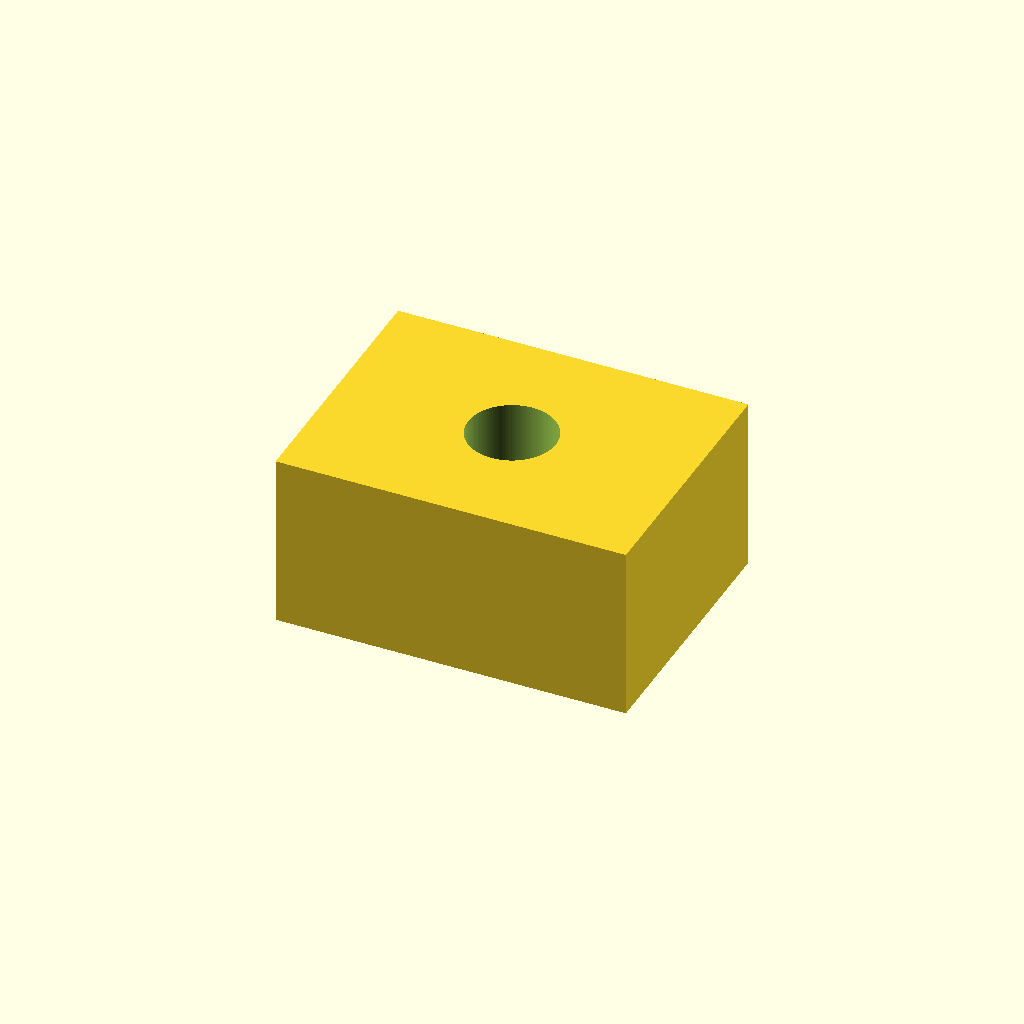
Cell 1: rendered with the file's own defaults.
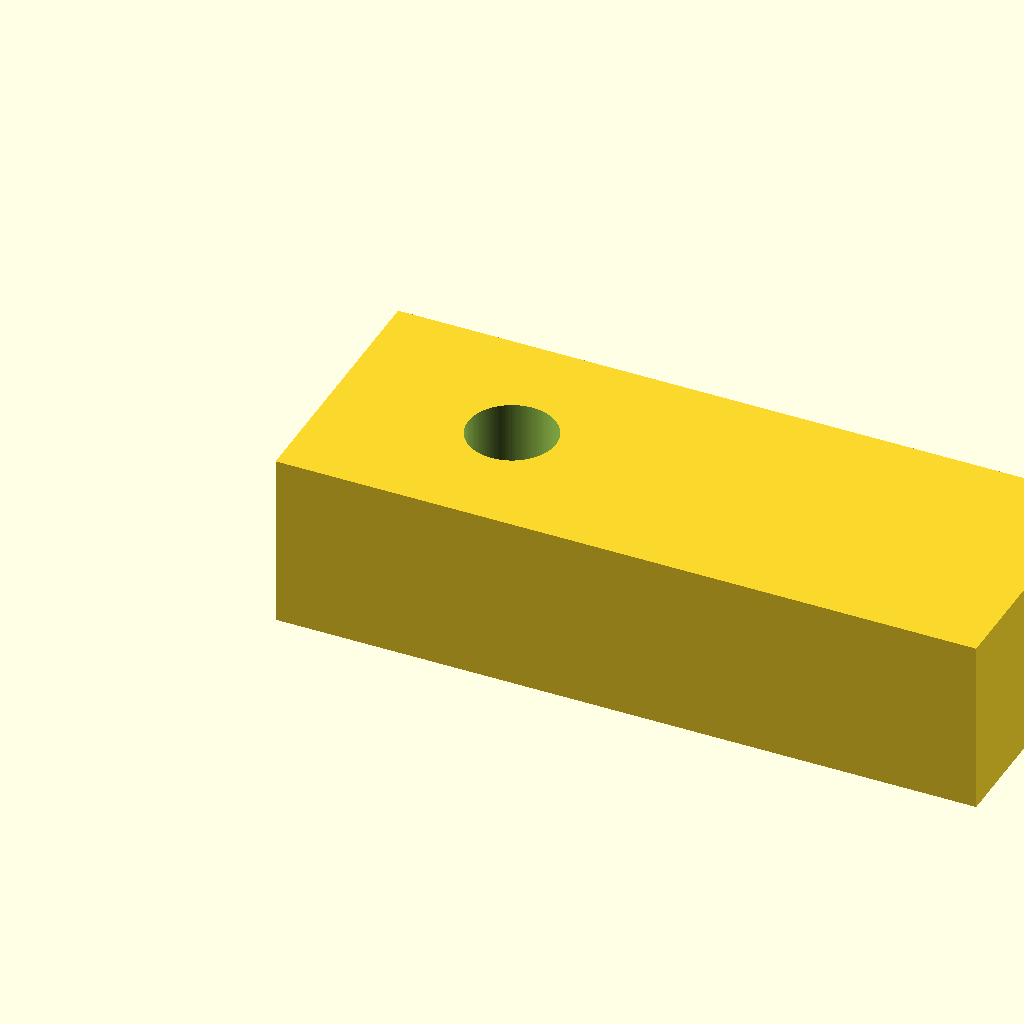
Cell 2 — block_x set to 80, the other parameters unchanged.
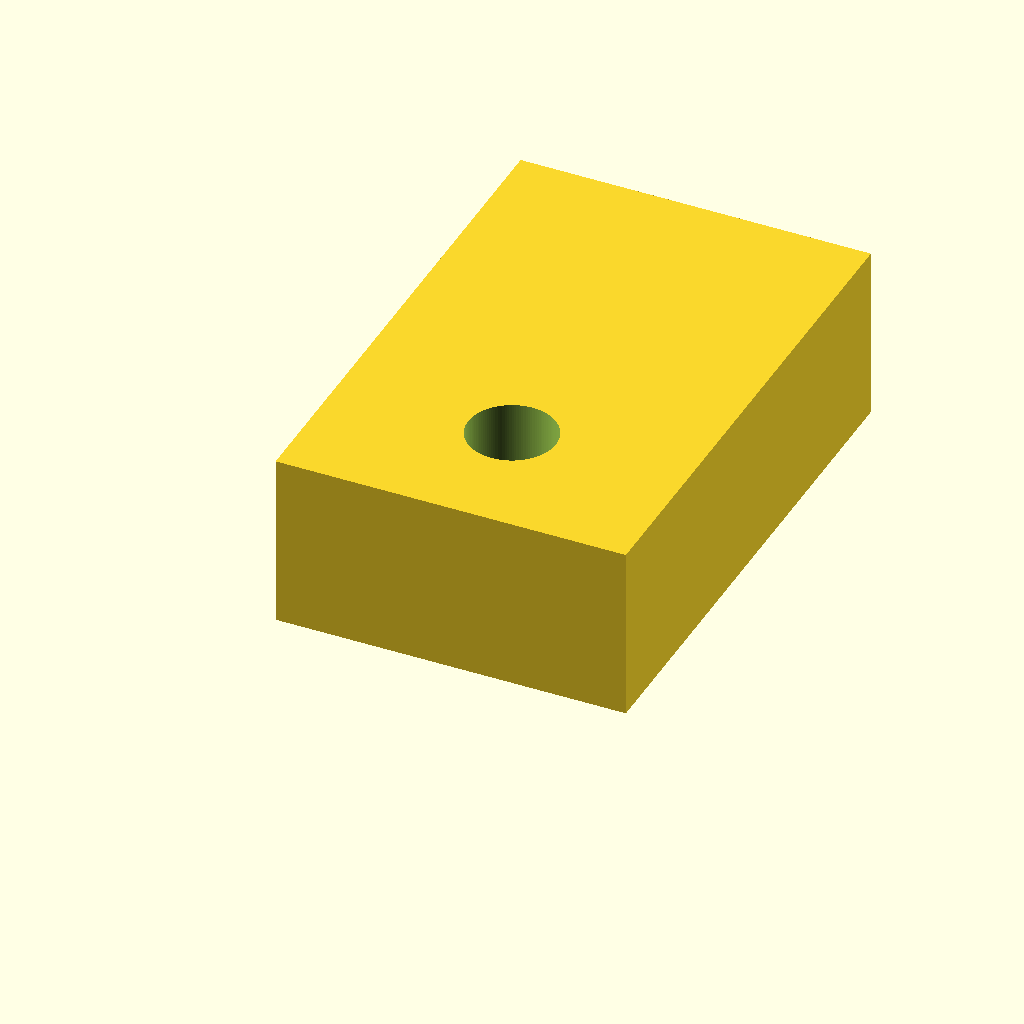
Cell 3: block_y = 60 (everything else at default).
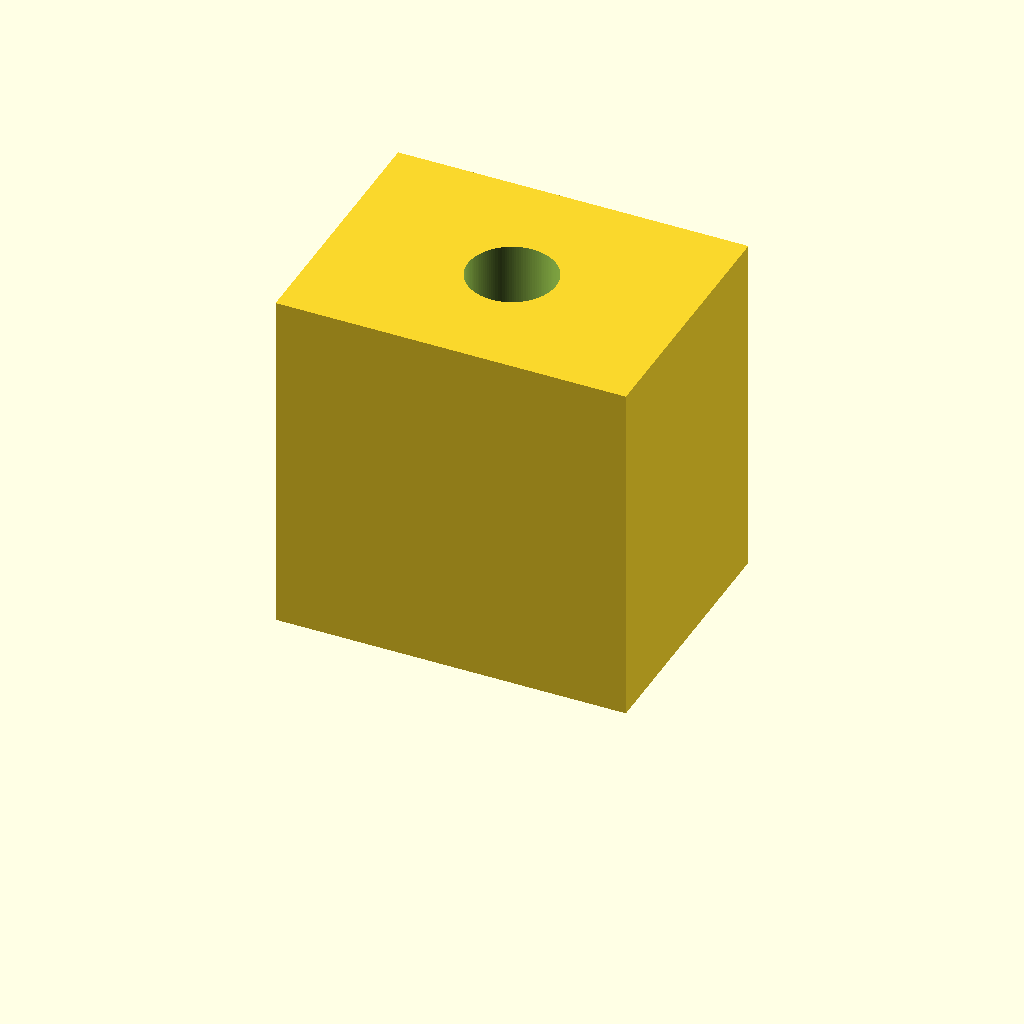
Cell 4: block_z = 40 (everything else at default).
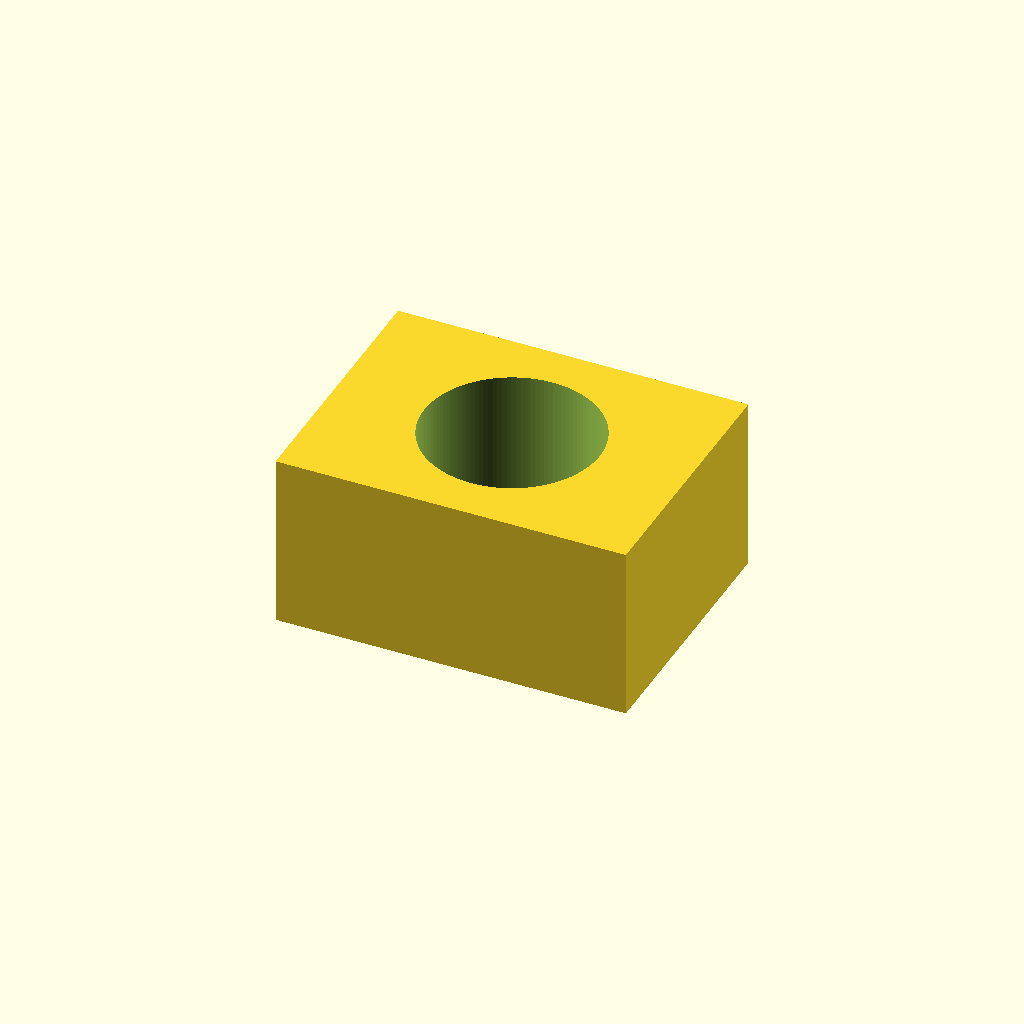
Cell 5: the same model with hole_d = 20.
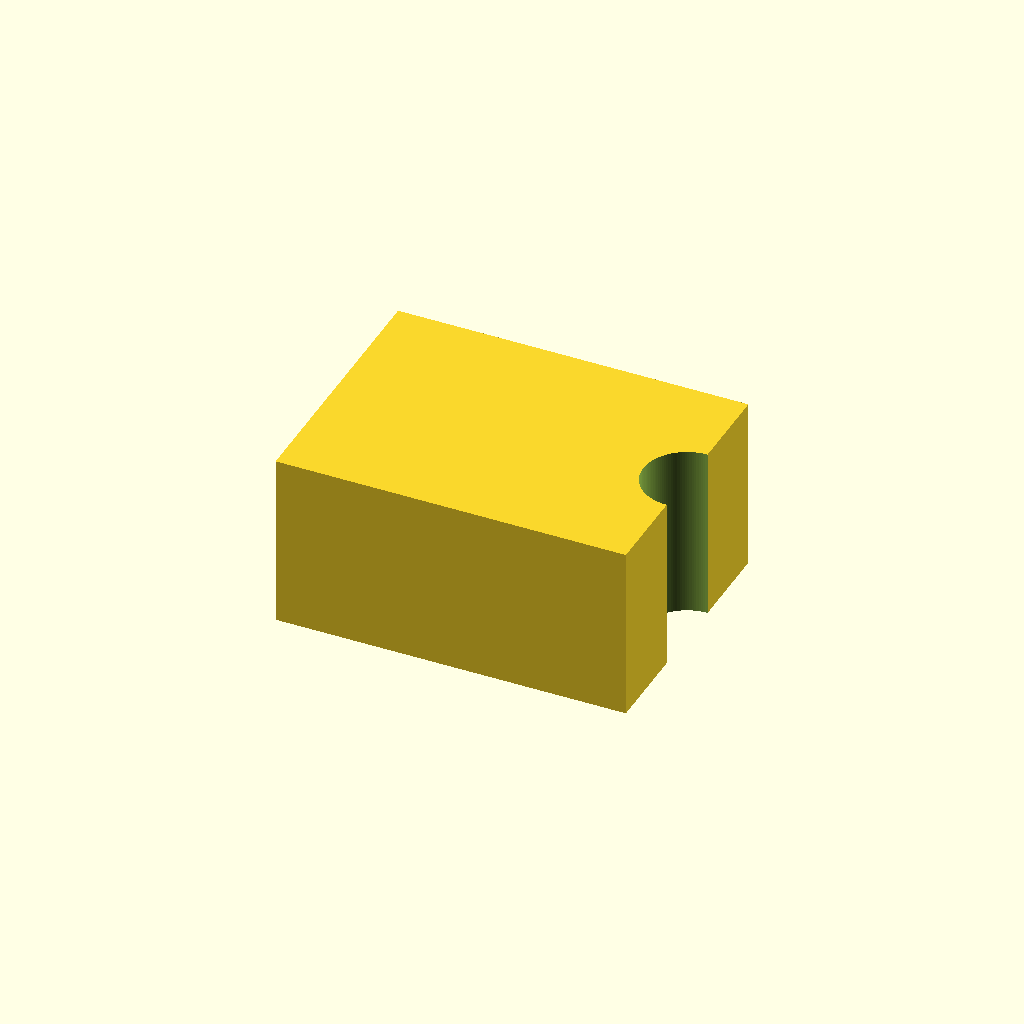
Cell 6 — hole_x set to 40, the other parameters unchanged.
All cells are drawn from one camera (rotation 55°, 0°, 25°, orthographic, colour scheme Cornfield), so only the parameter changes between them.
The OpenSCAD source (artefacts/test_block.scad):
// Phone2CAD v0 ground-truth artefact.
// A 40 x 30 x 20 mm block with a 10 mm through-hole along its height.
// The worker's acceptance test reads the parameters below, so keep the
// "name = value;" form when editing them.
//
// Print it in a matte, light colour (or dust it with matte spray) so the
// cameras can see texture on it.

block_x = 40;   // mm
block_y = 30;   // mm
block_z = 20;   // mm
hole_d  = 10;   // mm, through the full height
hole_x  = 20;   // hole centre from the block's corner, mm
hole_y  = 15;

$fn = 128;

difference() {
    cube([block_x, block_y, block_z]);
    translate([hole_x, hole_y, -1])
        cylinder(d = hole_d, h = block_z + 2);
}
Customizer parameters (derived from the source; name, type, default, range or options):
block_x: number, default 40
block_y: number, default 30
block_z: number, default 20
hole_d: number, default 10
hole_x: number, default 20
hole_y: number, default 15
